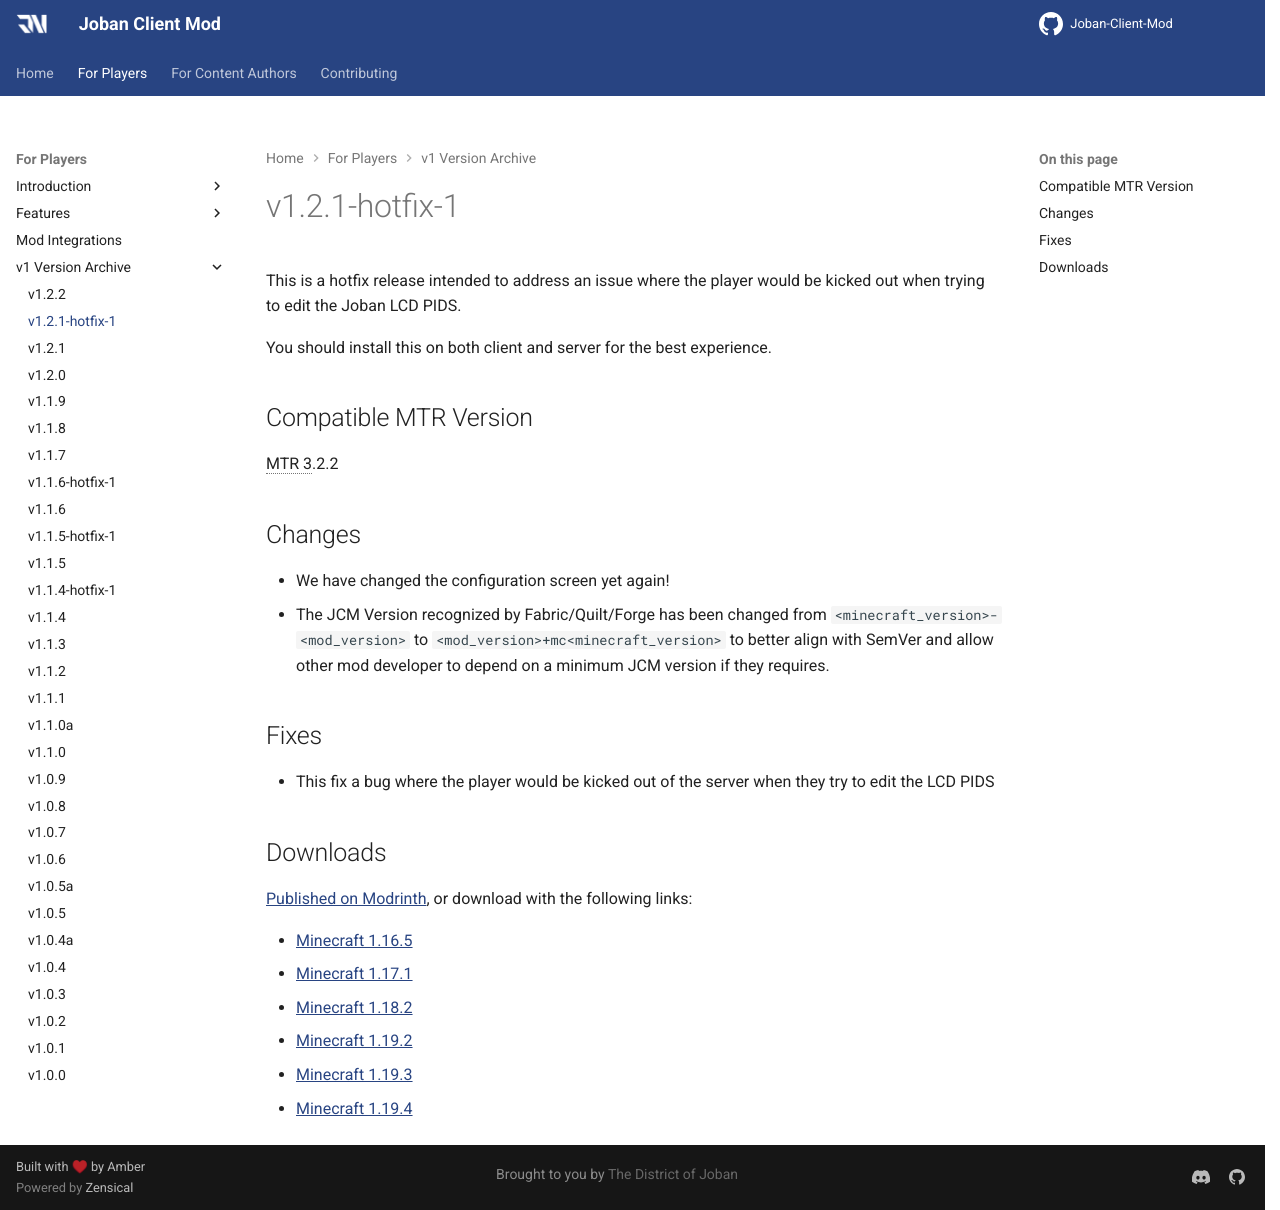

repository: DistrictOfJoban/JCM-Docs · page: v2.3/players/versions/v1.2.1-hotfix-1/index.html · generator: mkdocs

This is a hotfix release intended to address an issue where the player would be kicked out when trying to edit the Joban LCD PIDS.

You should install this on both client and server for the best experience.

## Compatible MTR Version
MTR 3.2.2

## Changes

* We have changed the configuration screen yet again!
* The JCM Version recognized by Fabric/Quilt/Forge has been changed from `<minecraft_version>-<mod_version>` to `<mod_version>+mc<minecraft_version>` to better align with SemVer and allow other mod developer to depend on a minimum JCM version if they requires.

## Fixes

* This fix a bug where the player would be kicked out of the server when they try to edit the LCD PIDS

## Downloads
[Published on Modrinth](https://modrinth.com/mod/jcm/versions), or download with the following links:

- [Minecraft 1.16.5](https://joban.org/JCM/1.2.1-hotfix-1/Joban-Client-Mod-1.16.5-1.2.1-hotfix-1.jar)
- [Minecraft 1.17.1](https://joban.org/JCM/1.2.1-hotfix-1/Joban-Client-Mod-1.17.1-1.2.1-hotfix-1.jar)
- [Minecraft 1.18.2](https://joban.org/JCM/1.2.1-hotfix-1/Joban-Client-Mod-1.18.2-1.2.1-hotfix-1.jar)
- [Minecraft 1.19.2](https://joban.org/JCM/1.2.1-hotfix-1/Joban-Client-Mod-1.19.2-1.2.1-hotfix-1.jar)
- [Minecraft 1.19.3](https://joban.org/JCM/1.2.1-hotfix-1/Joban-Client-Mod-1.19.3-1.2.1-hotfix-1.jar)
- [Minecraft 1.19.4](https://joban.org/JCM/1.2.1-hotfix-1/Joban-Client-Mod-1.19.4-1.2.1-hotfix-1.jar)
